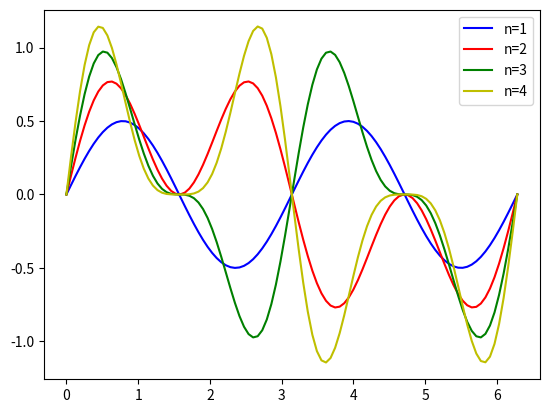

Here is the Python script that generated this plot:
import matplotlib.pyplot as plt
import numpy as np

# 100 linearly spaced numbers
x = np.linspace(0, 2*np.pi, 100)
# setting the axes at the centre
fig = plt.figure()

# n(cosx)^nsenx
# plot the functions
n = 1
plt.plot(x, n*(np.cos(x)**n)*np.sin(x), 'b', label='n='+str(n))
n=2
plt.plot(x, n*(np.cos(x)**n)*np.sin(x), 'r', label='n='+str(n))
n=3
plt.plot(x, n*(np.cos(x)**n)*np.sin(x), 'g', label='n='+str(n))
n=4
plt.plot(x, n*(np.cos(x)**n)*np.sin(x), 'y', label='n='+str(n))
plt.legend(loc='upper right')

# show the plot
plt.savefig("ejercicio-5.png")
plt.show()